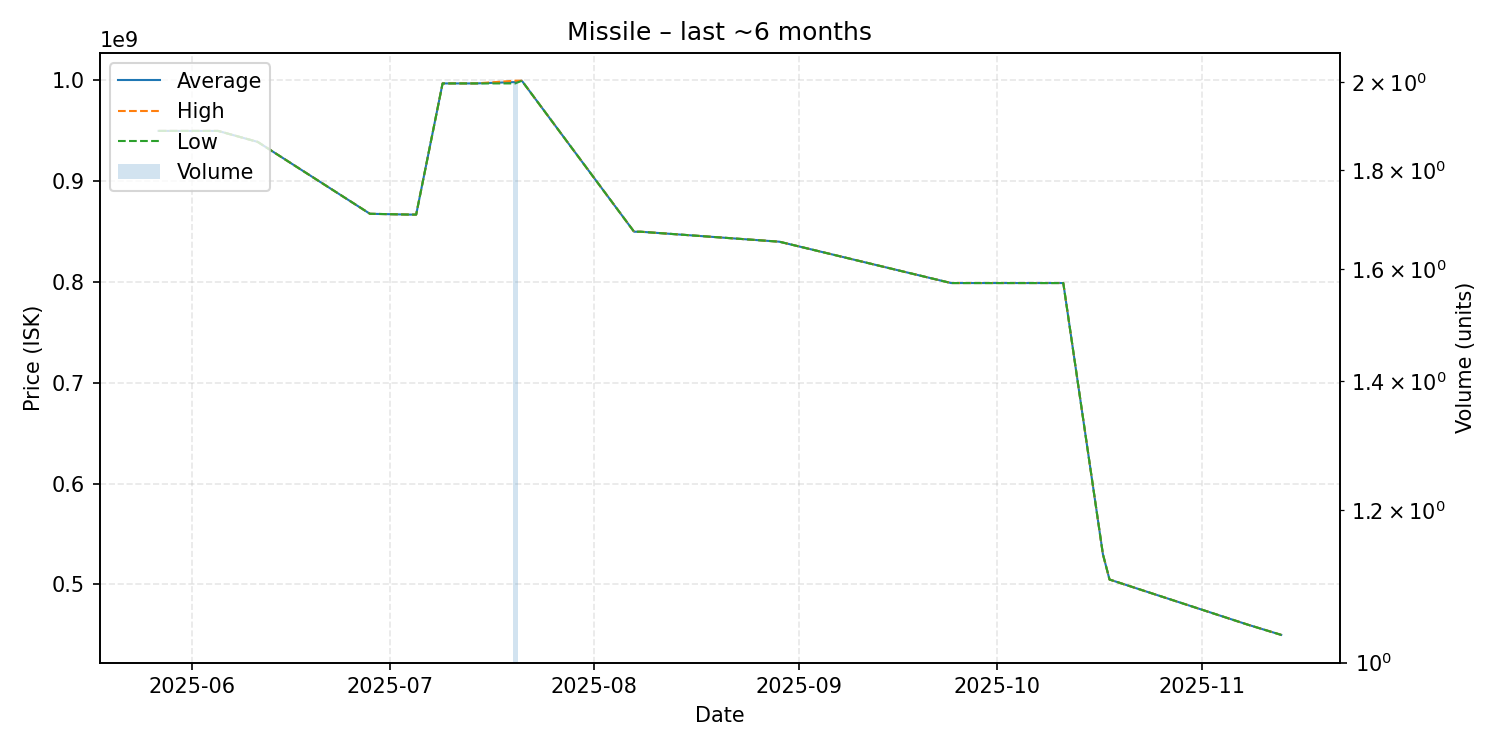

Values plotted in this chart, from the file beside it:
date, average, highest, lowest, order_count, volume
2025-05-27, 949900000, 949900000, 949900000, 1, 1
2025-06-05, 949900000, 949900000, 949900000, 1, 1
2025-06-11, 939000000, 939000000, 939000000, 1, 1
2025-06-28, 867700000, 867700000, 867700000, 1, 1
2025-07-04, 866900000, 866900000, 866900000, 1, 1
2025-07-05, 866900000, 866900000, 866900000, 1, 1
2025-07-09, 997000000, 997000000, 997000000, 1, 1
2025-07-11, 997000000, 997000000, 997000000, 1, 1
2025-07-14, 997000000, 997000000, 997000000, 1, 1
2025-07-20, 998350000, 999700000, 997000000, 2, 2
2025-07-21, 999700000, 999700000, 999700000, 1, 1
2025-08-07, 849900000, 849900000, 849900000, 1, 1
2025-08-08, 849900000, 849900000, 849900000, 1, 1
2025-08-29, 840000000, 840000000, 840000000, 1, 1
2025-09-24, 799000000, 799000000, 799000000, 1, 1
2025-09-28, 799000000, 799000000, 799000000, 1, 1
2025-10-06, 799000000, 799000000, 799000000, 1, 1
2025-10-11, 799000000, 799000000, 799000000, 1, 1
2025-10-17, 530000000, 530000000, 530000000, 1, 1
2025-10-18, 504900000, 504900000, 504900000, 1, 1
2025-11-08, 460000000, 460000000, 460000000, 1, 1
2025-11-13, 450000000, 450000000, 450000000, 1, 1
